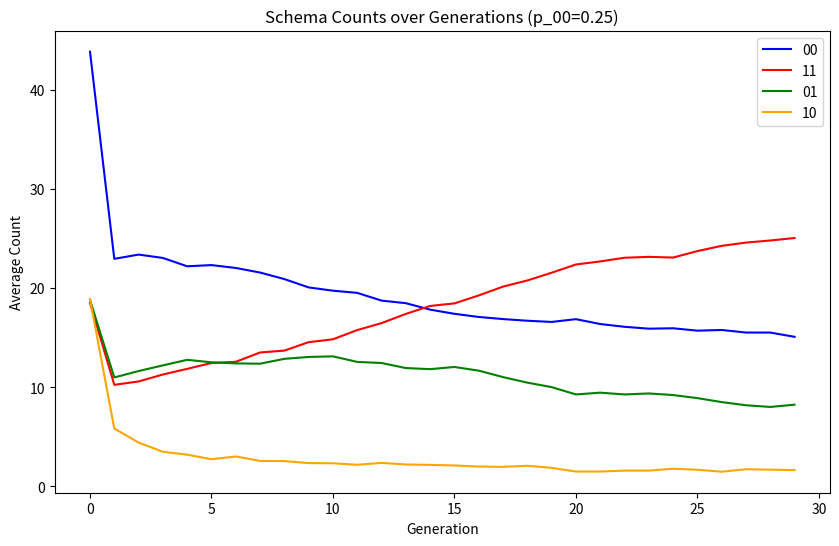

This chart was generated by the following Python code: (Note: this script raises an exception after producing the figure.)
import numpy as np
import matplotlib.pyplot as plt
from collections import Counter

# 定义适应度表
fitness_table = {
    "11": 1.1,
    "00": 1.0,
    "01": 0.9,
    "10": 0.5
}

# 适应度计算
def calculate_fitness(individual):
    key = individual[:2]  # 取前两位决定类别
    return fitness_table[key]

# 初始化种群
def initialize_population(pop_size, genome_length, p_00=0.5):
    population = []
    for _ in range(pop_size):
        if np.random.rand() < p_00:  # 控制 00 的比例
            individual = "00" + "".join(np.random.choice(["0", "1"], genome_length - 2))
        else:
            individual = "".join(np.random.choice(["0", "1"], genome_length))
        population.append(individual)
    return np.array(population)

# 选择操作（轮盘赌法）
def select_mating_pool(population, fitness, num_mates):
    prob = fitness / fitness.sum()
    indices = np.random.choice(len(population), size=num_mates, p=prob)
    return population[indices]

# 交叉操作
def crossover(parent1, parent2):
    point = np.random.randint(1, len(parent1))  # 随机交叉点
    child1 = parent1[:point] + parent2[point:]
    child2 = parent2[:point] + parent1[point:]
    return child1, child2

# 变异操作
def mutate(individual, mutation_rate=0.01):
    mutated = list(individual)
    for i in range(len(mutated)):
        if np.random.rand() < mutation_rate:
            mutated[i] = "1" if mutated[i] == "0" else "0"
    return "".join(mutated)

# 遗传算法主流程（统计每代模式数量）
def genetic_algorithm(pop_size, genome_length, generations, p_00=0.5):
    population = initialize_population(pop_size, genome_length, p_00)
    schema_counts_over_time = []  # 存储每代的模式数量

    for gen in range(generations):
        # 统计模式数量
        schema_counts = Counter([ind[:2] for ind in population])
        schema_counts_over_time.append(schema_counts)

        # 计算适应度
        fitness = np.array([calculate_fitness(ind) for ind in population])

        # 选择父代
        mating_pool = select_mating_pool(population, fitness, pop_size // 2)

        # 生成下一代
        next_generation = []
        for i in range(0, len(mating_pool), 2):
            p1, p2 = mating_pool[i], mating_pool[(i+1) % len(mating_pool)]
            child1, child2 = crossover(p1, p2)
            next_generation.append(mutate(child1))
            next_generation.append(mutate(child2))

        population = np.array(next_generation)

    return schema_counts_over_time

# 参数设置
POP_SIZE = 100
GENOME_LENGTH = 6
GENERATIONS = 30
RATIO = 0.5  # 初始 00 比例
N = 100 # 运行次数

for RATIO in [0.25, 0.40, 0.55, 0.70]:
    labels = ["11", "00", "01", "10"]
    counts00 = np.zeros(GENERATIONS)
    counts11 = np.zeros(GENERATIONS)
    counts01 = np.zeros(GENERATIONS)
    counts10 = np.zeros(GENERATIONS)

    for _ in range(N):
        # 运行遗传算法
        schema_counts_over_time = genetic_algorithm(POP_SIZE, GENOME_LENGTH, GENERATIONS, p_00=RATIO)

        # 累加每代的模式数量
        for gen, schema_counts in enumerate(schema_counts_over_time):
            counts00[gen] += schema_counts.get("00", 0)
            counts11[gen] += schema_counts.get("11", 0)
            counts01[gen] += schema_counts.get("01", 0)
            counts10[gen] += schema_counts.get("10", 0)

    # 计算平均值
    counts00 /= N
    counts11 /= N
    counts01 /= N
    counts10 /= N

    # 保存图片
    generations = np.arange(GENERATIONS)
    plt.figure(figsize=(10, 6))
    plt.plot(generations, counts00, label="00", color="blue")
    plt.plot(generations, counts11, label="11", color="red")
    plt.plot(generations, counts01, label="01", color="green")
    plt.plot(generations, counts10, label="10", color="orange")
    plt.xlabel("Generation")
    plt.ylabel("Average Count")
    plt.legend()
    plt.title(f"Schema Counts over Generations (p_00={RATIO})")
    plt.savefig(f"../assets/img/popnum_with_p00_{RATIO}.jpg")
    plt.close()

print("done")